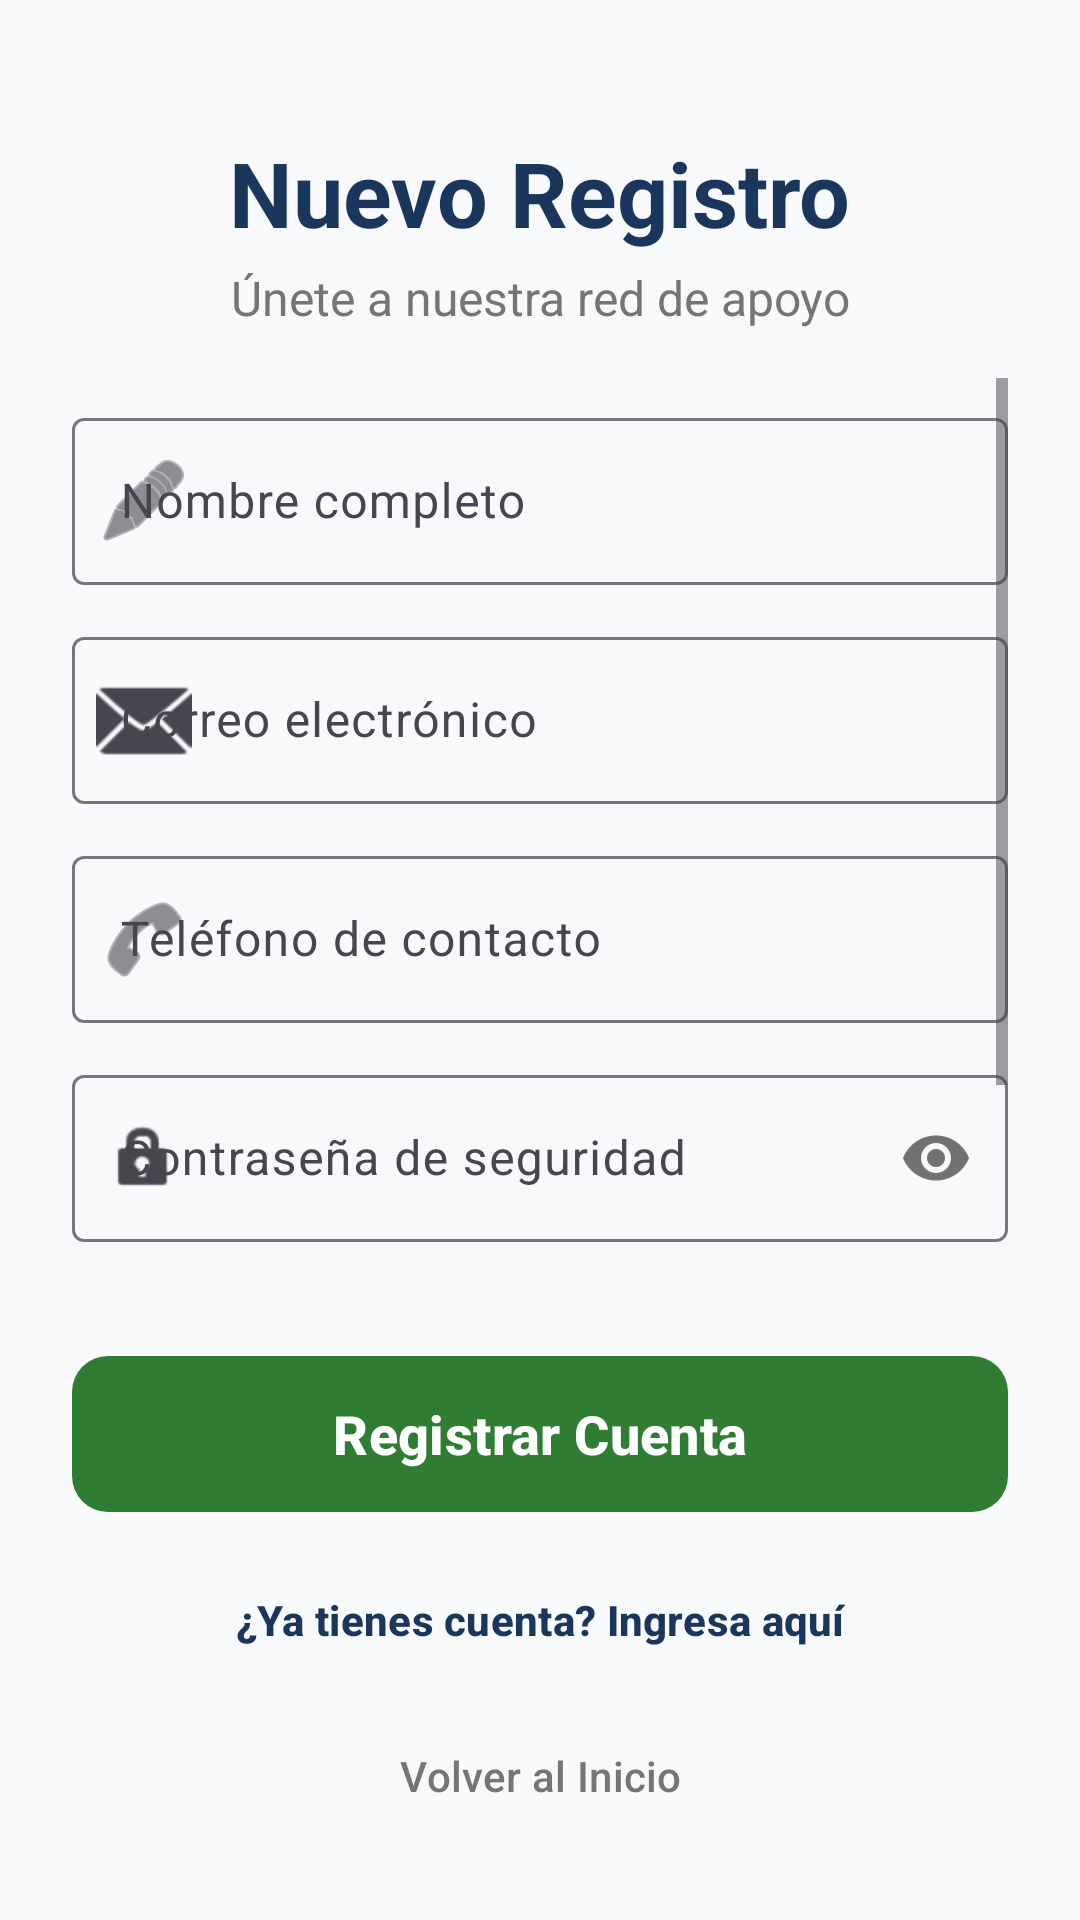

Write the Android layout XML for this screen, with the resource values it uses.
<!-- AndroidManifest.xml: application theme Theme.Voluntarios -->
<!-- res/layout/activity_registro_voluntario.xml -->
<?xml version="1.0" encoding="utf-8"?>
<androidx.constraintlayout.widget.ConstraintLayout xmlns:android="http://schemas.android.com/apk/res/android"
    xmlns:app="http://schemas.android.com/apk/res-auto"
    xmlns:tools="http://schemas.android.com/tools"
    android:layout_width="match_parent"
    android:layout_height="match_parent"
    android:background="@color/background_light"
    android:padding="24dp"
    tools:context=".vistas.voluntario.RegistroVoluntarioActivity">

    <TextView
        android:id="@+id/txtRegTitulo"
        android:layout_width="wrap_content"
        android:layout_height="wrap_content"
        android:layout_marginTop="20dp"
        android:text="@string/reg_titulo"
        android:textColor="@color/primary_blue"
        android:textSize="30sp"
        android:textStyle="bold"
        app:layout_constraintLeft_toLeftOf="parent"
        app:layout_constraintRight_toRightOf="parent"
        app:layout_constraintTop_toTopOf="parent" />

    <TextView
        android:id="@+id/txtRegSubtitulo"
        android:layout_width="wrap_content"
        android:layout_height="wrap_content"
        android:layout_marginTop="4dp"
        android:text="@string/reg_subtitulo"
        android:textColor="@color/text_secondary"
        android:textSize="16sp"
        app:layout_constraintLeft_toLeftOf="parent"
        app:layout_constraintRight_toRightOf="parent"
        app:layout_constraintTop_toBottomOf="@id/txtRegTitulo" />

    <ScrollView
        android:layout_width="0dp"
        android:layout_height="0dp"
        android:layout_marginTop="16dp"
        android:layout_marginBottom="12dp"
        app:layout_constraintBottom_toTopOf="@+id/btnRegRegistrar"
        app:layout_constraintLeft_toLeftOf="parent"
        app:layout_constraintRight_toRightOf="parent"
        app:layout_constraintTop_toBottomOf="@id/txtRegSubtitulo">

        <LinearLayout
            android:layout_width="match_parent"
            android:layout_height="wrap_content"
            android:orientation="vertical">

            <com.google.android.material.textfield.TextInputLayout
                android:id="@+id/tilRegNombre"
                style="@style/Widget.Material3.TextInputLayout.OutlinedBox"
                android:layout_width="match_parent"
                android:layout_height="wrap_content"
                android:layout_marginTop="8dp"
                android:hint="@string/reg_hint_nombre"
                app:startIconDrawable="@android:drawable/ic_menu_edit">

                <com.google.android.material.textfield.TextInputEditText
                    android:id="@+id/edtRegNombre"
                    android:layout_width="match_parent"
                    android:layout_height="wrap_content"
                    android:inputType="textPersonName" />
            </com.google.android.material.textfield.TextInputLayout>

            <com.google.android.material.textfield.TextInputLayout
                android:id="@+id/tilRegEmail"
                style="@style/Widget.Material3.TextInputLayout.OutlinedBox"
                android:layout_width="match_parent"
                android:layout_height="wrap_content"
                android:layout_marginTop="12dp"
                android:hint="@string/reg_hint_email"
                app:startIconDrawable="@android:drawable/ic_dialog_email">

                <com.google.android.material.textfield.TextInputEditText
                    android:id="@+id/edtRegEmail"
                    android:layout_width="match_parent"
                    android:layout_height="wrap_content"
                    android:inputType="textEmailAddress" />
            </com.google.android.material.textfield.TextInputLayout>

            <com.google.android.material.textfield.TextInputLayout
                android:id="@+id/tilRegTelefono"
                style="@style/Widget.Material3.TextInputLayout.OutlinedBox"
                android:layout_width="match_parent"
                android:layout_height="wrap_content"
                android:layout_marginTop="12dp"
                android:hint="@string/reg_hint_telefono"
                app:startIconDrawable="@android:drawable/ic_menu_call">

                <com.google.android.material.textfield.TextInputEditText
                    android:id="@+id/edtRegTelefono"
                    android:layout_width="match_parent"
                    android:layout_height="wrap_content"
                    android:inputType="phone" />
            </com.google.android.material.textfield.TextInputLayout>

            <com.google.android.material.textfield.TextInputLayout
                android:id="@+id/tilRegPassword"
                style="@style/Widget.Material3.TextInputLayout.OutlinedBox"
                android:layout_width="match_parent"
                android:layout_height="wrap_content"
                android:layout_marginTop="12dp"
                android:hint="@string/reg_hint_password"
                app:passwordToggleEnabled="true"
                app:startIconDrawable="@android:drawable/ic_lock_idle_lock">

                <com.google.android.material.textfield.TextInputEditText
                    android:id="@+id/edtRegPassword"
                    android:layout_width="match_parent"
                    android:layout_height="wrap_content"
                    android:inputType="textPassword" />
            </com.google.android.material.textfield.TextInputLayout>

            
            <CheckBox
                android:id="@+id/chkNotificaciones"
                android:layout_width="match_parent"
                android:layout_height="wrap_content"
                android:layout_marginTop="16dp"
                android:text="Deseo recibir alertas de emergencias en mi zona"
                android:textSize="14sp"
                android:checked="true" />

            <CheckBox
                android:id="@+id/chkTerminos"
                android:layout_width="match_parent"
                android:layout_height="wrap_content"
                android:layout_marginTop="8dp"
                android:text="Acepto los términos y condiciones de voluntariado"
                android:textSize="14sp"
                android:textColor="@color/primary_blue"
                android:textStyle="bold" />

        </LinearLayout>
    </ScrollView>

    <com.google.android.material.button.MaterialButton
        android:id="@+id/btnRegRegistrar"
        android:layout_width="0dp"
        android:layout_height="60dp"
        android:layout_marginBottom="8dp"
        android:text="@string/reg_btn_registrar"
        android:textSize="18sp"
        android:textStyle="bold"
        app:backgroundTint="@color/secondary_green"
        app:cornerRadius="12dp"
        app:layout_constraintBottom_toTopOf="@+id/txtVolverAlLogin"
        app:layout_constraintLeft_toLeftOf="parent"
        app:layout_constraintRight_toRightOf="parent" />

    <com.google.android.material.button.MaterialButton
        android:id="@+id/txtVolverAlLogin"
        style="@style/Widget.Material3.Button.TextButton"
        android:layout_width="wrap_content"
        android:layout_height="wrap_content"
        android:layout_marginBottom="4dp"
        android:text="@string/reg_btn_login"
        android:textColor="@color/primary_blue"
        android:textStyle="bold"
        app:layout_constraintBottom_toTopOf="@+id/txtVolverAlMain"
        app:layout_constraintLeft_toLeftOf="parent"
        app:layout_constraintRight_toRightOf="parent" />

    <com.google.android.material.button.MaterialButton
        android:id="@+id/txtVolverAlMain"
        style="@style/Widget.Material3.Button.TextButton"
        android:layout_width="wrap_content"
        android:layout_height="wrap_content"
        android:text="@string/reg_btn_volver"
        android:textColor="@color/text_secondary"
        app:layout_constraintBottom_toBottomOf="parent"
        app:layout_constraintLeft_toLeftOf="parent"
        app:layout_constraintRight_toRightOf="parent" />

</androidx.constraintlayout.widget.ConstraintLayout>
<!-- resources referenced by this layout -->
<resources>
  <color name="background_light">#F8F9FA</color>
  <color name="primary_blue">#1B365D</color>
  <color name="secondary_green">#2E7D32</color>
  <color name="text_secondary">#757575</color>
  <string name="reg_btn_login">¿Ya tienes cuenta? Ingresa aquí</string>
  <string name="reg_btn_registrar">Registrar Cuenta</string>
  <string name="reg_btn_volver">Volver al Inicio</string>
  <string name="reg_hint_email">Correo electrónico</string>
  <string name="reg_hint_nombre">Nombre completo</string>
  <string name="reg_hint_password">Contraseña de seguridad</string>
  <string name="reg_hint_telefono">Teléfono de contacto</string>
  <string name="reg_subtitulo">Únete a nuestra red de apoyo</string>
  <string name="reg_titulo">Nuevo Registro</string>
  <style name="Theme.Voluntarios" parent="Base.Theme.Voluntarios" />
  <style name="Base.Theme.Voluntarios" parent="Theme.Material3.DayNight.NoActionBar">
          
          
      </style>
</resources>
